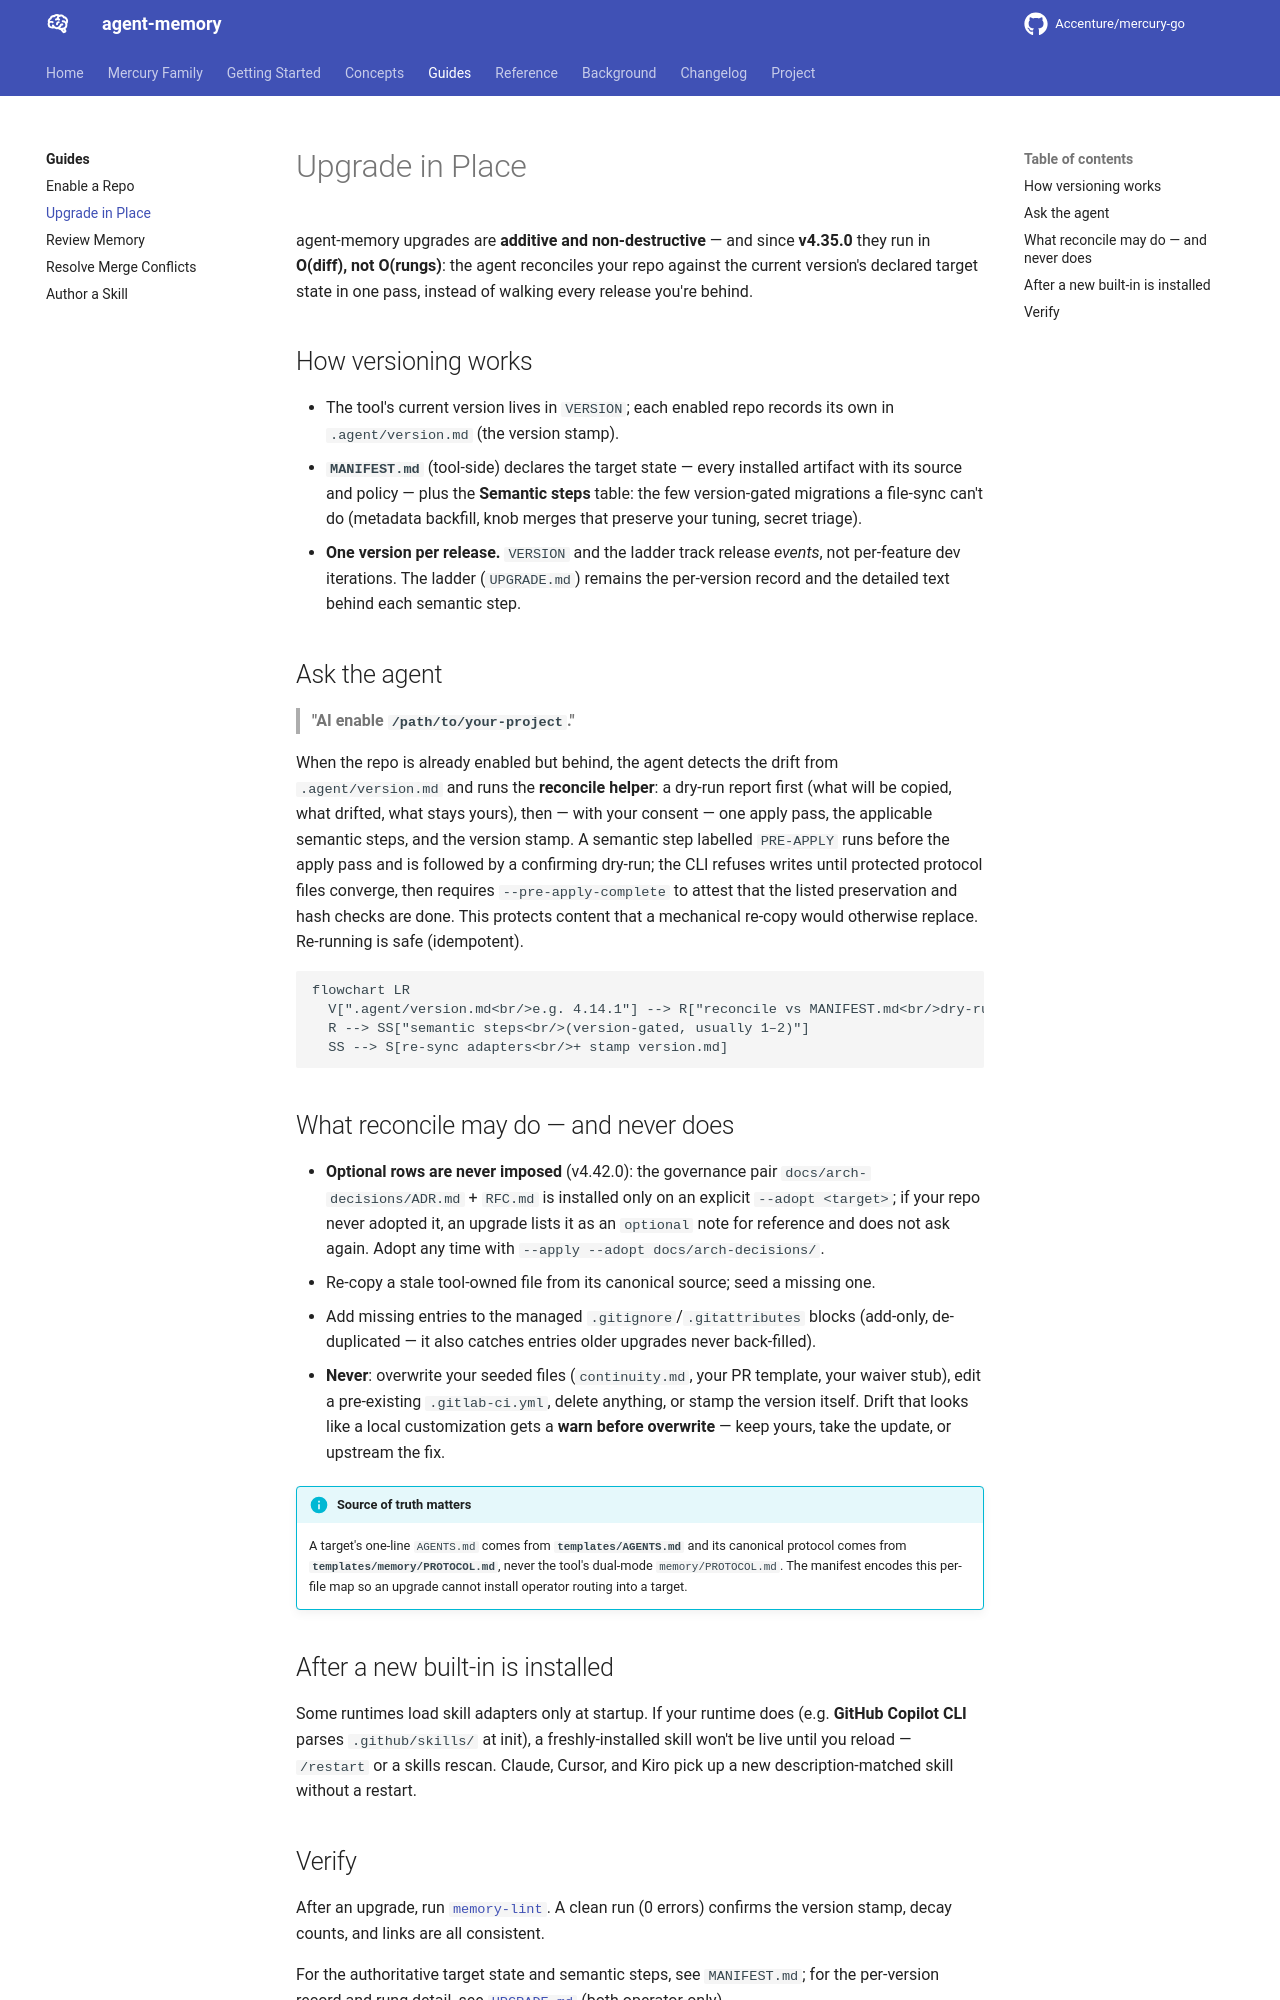

repository: Accenture/mercury-go · page: guides/upgrade/index.html · generator: mkdocs

# Upgrade in Place

agent-memory upgrades are **additive and non-destructive** — and since **v4.35.0** they run
in **O(diff), not O(rungs)**: the agent reconciles your repo against the current version's
declared target state in one pass, instead of walking every release you're behind.

## How versioning works

- The tool's current version lives in `VERSION`; each enabled repo records its own in
  `.agent/version.md` (the version stamp).
- **`MANIFEST.md`** (tool-side) declares the target state — every installed artifact with
  its source and policy — plus the **Semantic steps** table: the few version-gated
  migrations a file-sync can't do (metadata backfill, knob merges that preserve your
  tuning, secret triage).
- **One version per release.** `VERSION` and the ladder track release *events*, not
  per-feature dev iterations. The ladder (`UPGRADE.md`) remains the per-version record
  and the detailed text behind each semantic step.

## Ask the agent

> **"AI enable `/path/to/your-project`."**

When the repo is already enabled but behind, the agent detects the drift from
`.agent/version.md` and runs the **reconcile helper**: a dry-run report first (what will
be copied, what drifted, what stays yours), then — with your consent — one apply pass,
the applicable semantic steps, and the version stamp. A semantic step labelled
`PRE-APPLY` runs before the apply pass and is followed by a confirming dry-run; the CLI
refuses writes until protected protocol files converge, then requires
`--pre-apply-complete` to attest that the listed preservation and hash checks are done.
This protects content that a mechanical re-copy would otherwise replace. Re-running is
safe (idempotent).

```mermaid
flowchart LR
  V[".agent/version.md<br/>e.g. 4.14.1"] --> R["reconcile vs MANIFEST.md<br/>dry-run → apply"]
  R --> SS["semantic steps<br/>(version-gated, usually 1–2)"]
  SS --> S[re-sync adapters<br/>+ stamp version.md]
```

## What reconcile may do — and never does

- **Optional rows are never imposed** (v4.42.0): the governance pair `docs/arch-decisions/ADR.md` +
  `RFC.md` is installed only on an explicit `--adopt <target>`; if your repo never adopted it, an
  upgrade lists it as an `optional` note for reference and does not ask again. Adopt any time with
  `--apply --adopt docs/arch-decisions/`.
- Re-copy a stale tool-owned file from its canonical source; seed a missing one.
- Add missing entries to the managed `.gitignore`/`.gitattributes` blocks (add-only,
  de-duplicated — it also catches entries older upgrades never back-filled).
- **Never**: overwrite your seeded files (`continuity.md`, your PR template, your waiver
  stub), edit a pre-existing `.gitlab-ci.yml`, delete anything, or stamp the version
  itself. Drift that looks like a local customization gets a **warn before overwrite** —
  keep yours, take the update, or upstream the fix.

!!! info "Source of truth matters"
    A target's one-line `AGENTS.md` comes from **`templates/AGENTS.md`** and its canonical
    protocol comes from **`templates/memory/PROTOCOL.md`**, never the tool's dual-mode
    `memory/PROTOCOL.md`. The manifest encodes this per-file map so an upgrade cannot
    install operator routing into a target.

## After a new built-in is installed

Some runtimes load skill adapters only at startup. If your runtime does (e.g. **GitHub
Copilot CLI** parses `.github/skills/` at init), a freshly-installed skill won't be live until
you reload — `/restart` or a skills rescan. Claude, Cursor, and Kiro pick up a new
description-matched skill without a restart.
